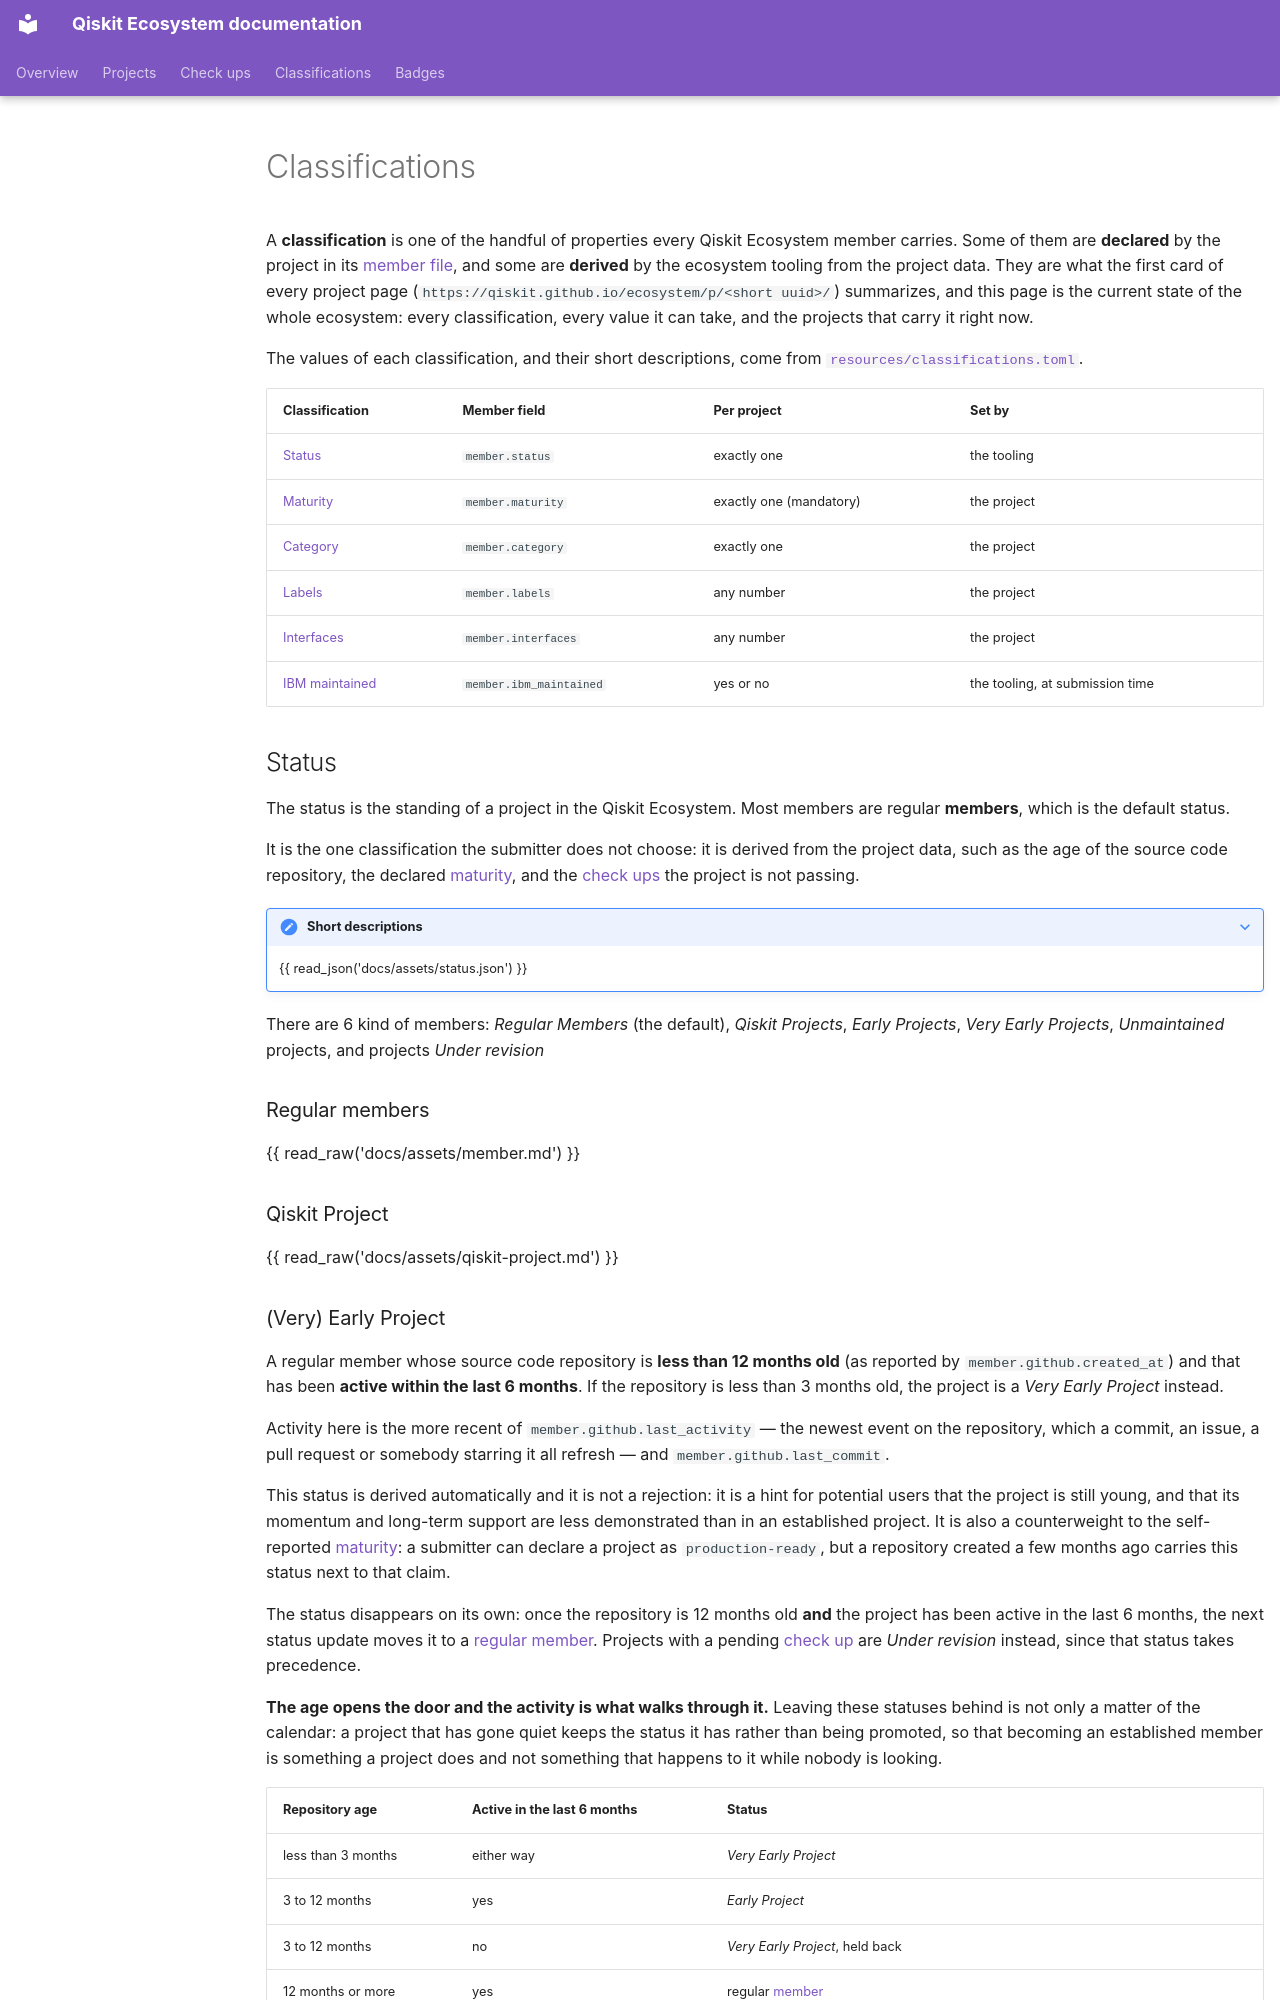

repository: Qiskit/ecosystem · page: classifications/index.html · generator: mkdocs

---
hide:
  - edit
---

# Classifications

A **classification** is one of the handful of properties every Qiskit Ecosystem member
carries. Some of them are **declared** by the project in its
[member file](https://github.com/Qiskit/ecosystem/tree/main/resources/members), and some are
**derived** by the ecosystem tooling from the project data.
They are what the first card of every project page
(`https://qiskit.github.io/ecosystem/p/<short uuid>/`) summarizes, and this page is the
current state of the whole ecosystem: every classification, every value it can take, and the
projects that carry it right now.

The values of each classification, and their short descriptions, come from
[`resources/classifications.toml`](https://github.com/Qiskit/ecosystem/blob/main/resources/classifications.toml).

| Classification | Member field | Per project | Set by |
| --- | --- | --- | --- |
| [Status](#status) | `member.status` | exactly one | the tooling |
| [Maturity](#maturity) | `member.maturity` | exactly one (mandatory) | the project |
| [Category](#category) | `member.category` | exactly one | the project |
| [Labels](#labels) | `member.labels` | any number | the project |
| [Interfaces](#interfaces) | `member.interfaces` | any number | the project |
| [IBM maintained](#ibm-maintained) | `member.ibm_maintained` | yes or no | the tooling, at submission time |

## Status

The status is the standing of a project in the Qiskit Ecosystem.
Most members are regular **members**, which is the default status.

It is the one classification the submitter does not choose: it is derived from the project
data, such as the age of the source code repository, the declared [maturity](#maturity), and
the [check ups](checkups.md) the project is not passing.

??? note "Short descriptions"
    {{ read_json('docs/assets/status.json') }}

There are 6 kind of members: _Regular Members_ (the default), _Qiskit Projects_, _Early Projects_, _Very Early Projects_, _Unmaintained_ projects, and projects _Under revision_

<a id="member"></a>

### Regular members

{{ read_raw('docs/assets/member.md') }}

### Qiskit Project

{{ read_raw('docs/assets/qiskit-project.md') }}

<a id="early-project"></a>
